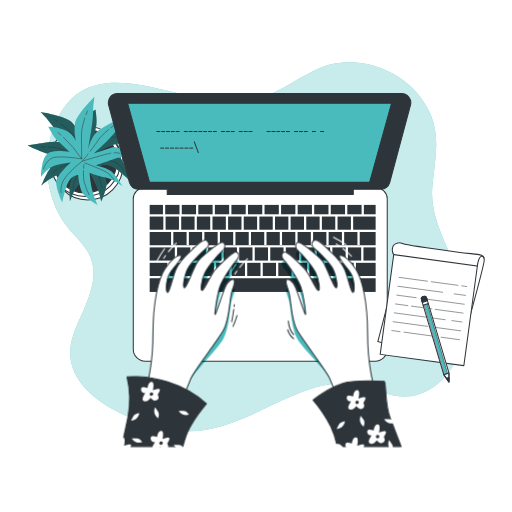
t = 0.00 s
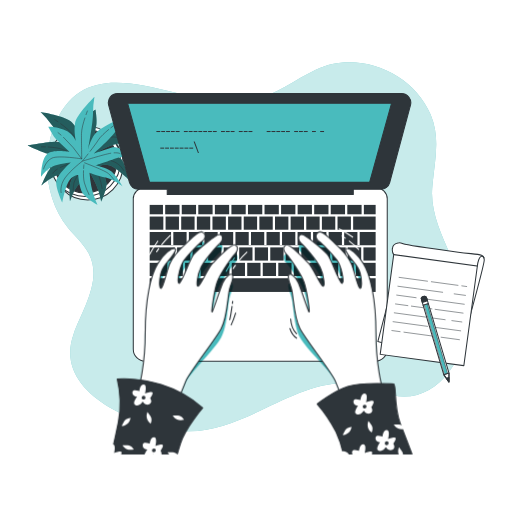
t = 0.23 s
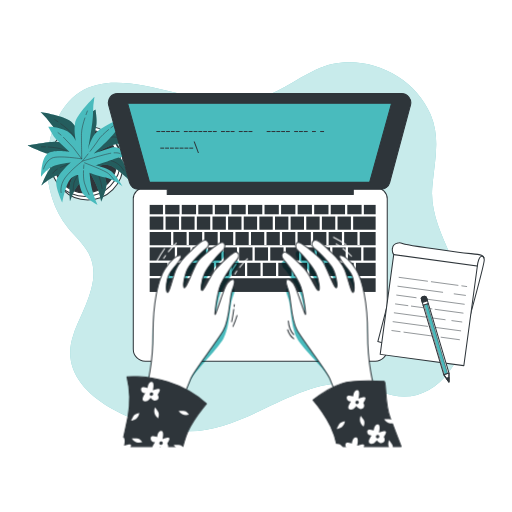
t = 0.49 s
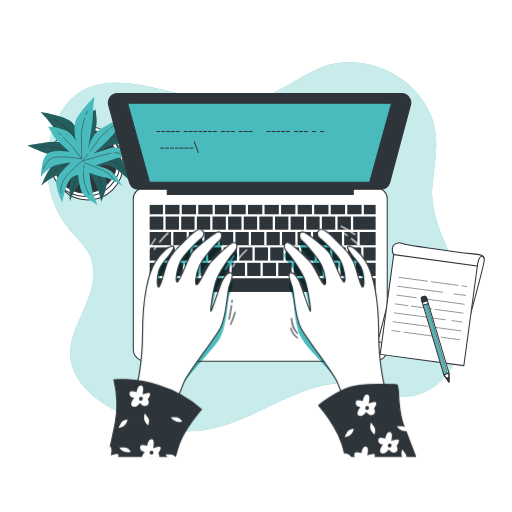
t = 0.75 s
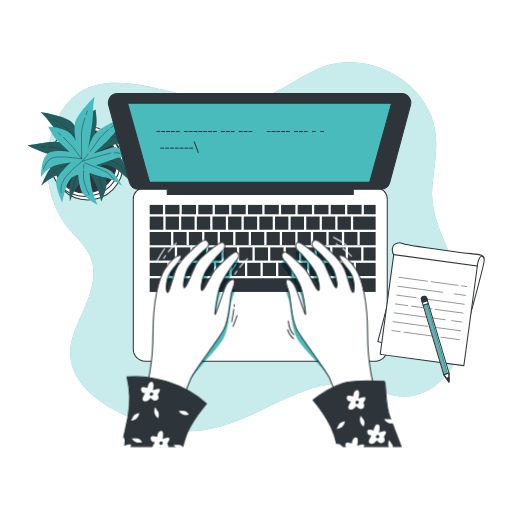
t = 1.05 s
t = 1.20 s: frame unchanged from t = 1.05 s, image omitted

The animated SVG that drew these frames (rendered in a browser with its animation timeline set to each time). Animation: 1 CSS @keyframes rule; one cycle of 1.50 s, repeats indefinitely.

<svg class="animated" id="freepik_stories-typing" xmlns="http://www.w3.org/2000/svg" viewBox="0 0 500 500" version="1.1" xmlns:xlink="http://www.w3.org/1999/xlink" xmlns:svgjs="http://svgjs.com/svgjs"><style>svg#freepik_stories-typing:not(.animated) .animable {opacity: 0;}svg#freepik_stories-typing.animated #freepik--Character--inject-1--inject-66 {animation: 1.5s Infinite  linear heartbeat;animation-delay: 0s;}            @keyframes heartbeat {                0% {                    transform: scale(1);                }                10% {                    transform: scale(1.1);                }                30% {                    transform: scale(1);                }                40% {                    transform: scale(1);                }                50% {                    transform: scale(1.1);                }                60% {                    transform: scale(1);                }                100% {                    transform: scale(1);                }            }        </style><!--Typing--><g id="freepik--background-simple--inject-1--inject-66" class="animable" style="transform-origin: 251.041px 240.936px;"><path d="M422.41,180c2.27-23.46,7.7-45.67-1.9-68.23C402.89,70.37,349.74,48.39,308.44,68,287.32,78,269.26,92.63,246,98,183.22,112.49,86.32,35.29,52.15,125.17c-11.73,30.84-7,71.48,14.21,97.26,6.81,8.27,15.13,15.47,20.17,24.93C100.32,273.25,80.8,301.7,72,325.85c-20.9,57.07,57.9,88.65,100.67,94.47C243.37,430,301.69,349,372,382c49,23,92-33,83-89-5.89-36.66-35.71-71.75-32.92-109.11C422.18,182.6,422.29,181.31,422.41,180Z" style="fill: rgb(73, 187, 189); transform-origin: 251.041px 240.936px;" id="eldmqj82gdr9a" class="animable"></path><g id="eljzlc4r22qjq"><path d="M422.41,180c2.27-23.46,7.7-45.67-1.9-68.23C402.89,70.37,349.74,48.39,308.44,68,287.32,78,269.26,92.63,246,98,183.22,112.49,86.32,35.29,52.15,125.17c-11.73,30.84-7,71.48,14.21,97.26,6.81,8.27,15.13,15.47,20.17,24.93C100.32,273.25,80.8,301.7,72,325.85c-20.9,57.07,57.9,88.65,100.67,94.47C243.37,430,301.69,349,372,382c49,23,92-33,83-89-5.89-36.66-35.71-71.75-32.92-109.11C422.18,182.6,422.29,181.31,422.41,180Z" style="fill: rgb(255, 255, 255); opacity: 0.7; transform-origin: 251.041px 240.936px;" class="animable"></path></g></g><g id="freepik--Plant--inject-1--inject-66" class="animable" style="transform-origin: 80.2153px 147.3px;"><circle cx="85.77" cy="160.73" r="34.53" style="fill: rgb(255, 255, 255); stroke: rgb(46, 53, 58); stroke-linecap: round; stroke-linejoin: round; transform-origin: 85.77px 160.73px;" id="el6x095lo9ly8" class="animable"></circle><circle cx="83.2" cy="157.3" r="34.53" style="fill: rgb(255, 255, 255); stroke: rgb(46, 53, 58); stroke-linecap: round; stroke-linejoin: round; transform-origin: 83.2px 157.3px;" id="el9jnj4j55xcd" class="animable"></circle><circle cx="83.2" cy="157.3" r="31.1" style="fill: rgb(46, 53, 58); stroke: rgb(46, 53, 58); stroke-linecap: round; stroke-linejoin: round; transform-origin: 83.2px 157.3px;" id="elb560n8zlwjg" class="animable"></circle><path d="M79.55,133.92s-3.43-8.58-9.43-14.58-30.46-9.87-30.46-9.87a89.68,89.68,0,0,1,10.73,12.44c5.57,7.72,24,25.31,24,25.31s-9-7.72-17.16-8.58-28.74,3.43-30,3.43,7.72,3.43,14.16,6.43,31.31,5.58,31.31,5.58-10.72,3-18,5.58S40.52,181.1,40.52,181.1s9.44-8.58,17.59-10.72,19.73-6,19.73-6-7.29,8.15-9,13.73-.43,18.44-.43,18.44,3.86-12,8.58-16.73S86.84,167,86.84,167a118,118,0,0,1,6.44,12c3.43,7.29,5.57,18,5.57,18s5.58-12,5.15-18-6.86-16.73-6.86-16.73,4.29-3,10.72-.43,17.59,13.3,17.59,13.3-2.58-14.16-6.87-19.73-22.73-7.3-22.73-7.3,10.3-6,16.73-7.29,15,1.72,15,1.72-9.86-13.73-17.58-14.59S90.7,139.07,90.7,139.07l3.44-17.16c.85-4.29-.86-15-.86-15s-4.72,2.57-10.3,10.72A21.36,21.36,0,0,0,79.55,133.92Z" style="fill: rgb(73, 187, 189); transform-origin: 77.3453px 151.955px;" id="elzgall0qytic" class="animable"></path><g id="elk3sk8k1ia1"><path d="M79.55,133.92s-3.43-8.58-9.43-14.58-30.46-9.87-30.46-9.87a89.68,89.68,0,0,1,10.73,12.44c5.57,7.72,24,25.31,24,25.31s-9-7.72-17.16-8.58-28.74,3.43-30,3.43,7.72,3.43,14.16,6.43,31.31,5.58,31.31,5.58-10.72,3-18,5.58S40.52,181.1,40.52,181.1s9.44-8.58,17.59-10.72,19.73-6,19.73-6-7.29,8.15-9,13.73-.43,18.44-.43,18.44,3.86-12,8.58-16.73S86.84,167,86.84,167a118,118,0,0,1,6.44,12c3.43,7.29,5.57,18,5.57,18s5.58-12,5.15-18-6.86-16.73-6.86-16.73,4.29-3,10.72-.43,17.59,13.3,17.59,13.3-2.58-14.16-6.87-19.73-22.73-7.3-22.73-7.3,10.3-6,16.73-7.29,15,1.72,15,1.72-9.86-13.73-17.58-14.59S90.7,139.07,90.7,139.07l3.44-17.16c.85-4.29-.86-15-.86-15s-4.72,2.57-10.3,10.72A21.36,21.36,0,0,0,79.55,133.92Z" style="opacity: 0.5; transform-origin: 77.3453px 151.955px;" class="animable"></path></g><path d="M88,120.86c.3-1.23.63-2.46,1-3.67" style="fill: none; stroke: rgb(46, 53, 58); stroke-linecap: round; stroke-linejoin: round; stroke-width: 0.5px; transform-origin: 88.5px 119.025px;" id="elclajmi288aj" class="animable"></path><path d="M59.35,120.86c4,2.93,9,7,11.62,10.49,4.72,6.43,14.16,20.16,14.16,20.16A127.55,127.55,0,0,1,87.31,124" style="fill: none; stroke: rgb(46, 53, 58); stroke-linecap: round; stroke-linejoin: round; stroke-width: 0.5px; transform-origin: 73.33px 136.185px;" id="el3d55886lzax" class="animable"></path><path d="M53.39,116.76s1.25.8,3.12,2.09" style="fill: none; stroke: rgb(46, 53, 58); stroke-linecap: round; stroke-linejoin: round; stroke-width: 0.5px; transform-origin: 54.95px 117.805px;" id="elzhn0xte0owb" class="animable"></path><path d="M85.13,151.51s16.3-16.3,23.16-17.59,12.87,3.86,12.87,3.86" style="fill: none; stroke: rgb(46, 53, 58); stroke-linecap: round; stroke-linejoin: round; stroke-width: 0.5px; transform-origin: 103.145px 142.611px;" id="elgszgv4c4l39" class="animable"></path><path d="M56,165.14c-4,2.52-4.33,4-4.33,4" style="fill: none; stroke: rgb(46, 53, 58); stroke-linecap: round; stroke-linejoin: round; stroke-width: 0.5px; transform-origin: 53.835px 167.14px;" id="eluh59e7ov13" class="animable"></path><path d="M120.73,166.52s-2.57-6.44-11.58-9.44S86,153.65,86,153.65s-19.85,6.5-27.11,9.89" style="fill: none; stroke: rgb(46, 53, 58); stroke-linecap: round; stroke-linejoin: round; stroke-width: 0.5px; transform-origin: 89.81px 160.085px;" id="eldni27b6i0at" class="animable"></path><path d="M77.32,151.2c4.8,1.4,8.67,2.45,8.67,2.45" style="fill: none; stroke: rgb(46, 53, 58); stroke-linecap: round; stroke-linejoin: round; stroke-width: 0.5px; transform-origin: 81.655px 152.425px;" id="elmiwtcomvbz" class="animable"></path><path d="M47.11,143.58c4.66.28,10.66.92,14,2.35,2.72,1.17,8.08,2.86,13.14,4.37" style="fill: none; stroke: rgb(46, 53, 58); stroke-linecap: round; stroke-linejoin: round; stroke-width: 0.5px; transform-origin: 60.68px 146.94px;" id="elq0ox308nxth" class="animable"></path><path d="M40.52,143.36s1.57,0,3.88.09" style="fill: none; stroke: rgb(46, 53, 58); stroke-linecap: round; stroke-linejoin: round; stroke-width: 0.5px; transform-origin: 42.46px 143.405px;" id="ely305j43fj7" class="animable"></path><path d="M85.13,156.22s-12,18-12.87,22.31a43.68,43.68,0,0,0-.86,7.72" style="fill: none; stroke: rgb(46, 53, 58); stroke-linecap: round; stroke-linejoin: round; stroke-width: 0.5px; transform-origin: 78.265px 171.235px;" id="ell0lnip6qhaq" class="animable"></path><path d="M90.47,161.89c2.31,3,5.08,7,6.24,10.2a70.38,70.38,0,0,1,3,12" style="fill: none; stroke: rgb(46, 53, 58); stroke-linecap: round; stroke-linejoin: round; stroke-width: 0.5px; transform-origin: 95.09px 172.99px;" id="el389pn6d2nvg" class="animable"></path><path d="M86.84,157.51s1,1.06,2.29,2.69" style="fill: none; stroke: rgb(46, 53, 58); stroke-linecap: round; stroke-linejoin: round; stroke-width: 0.5px; transform-origin: 87.985px 158.855px;" id="ell19mxq9pvvq" class="animable"></path><path d="M74.1,137.62s-2.21-9-.84-17.35,19-25.78,19-25.78a90.2,90.2,0,0,0-1.45,16.36c0,9.52-4.75,34.56-4.75,34.56s2.81-11.52,8.93-17,25.35-14,26.39-14.73-4.27,7.29-7.74,13.49S91.44,150,91.44,150s10.46-3.82,17.88-6,24,9.16,24,9.16-12.67-1.46-20.54,1.55-19.53,6.63-19.53,6.63,10.68,2.37,15.32,5.9S119.69,182,119.69,182s-10.14-7.51-16.73-8.59-15.52-4.69-15.52-4.69a120.64,120.64,0,0,0,1.78,13.5c1.47,7.93,6,17.89,6,17.89s-11.53-6.5-14.69-11.63-4.18-17.59-4.18-17.59-5.24.06-9,5.9-6.53,21.06-6.53,21.06-6.16-13-5.93-20,14.21-19.18,14.21-19.18-11.86,1.13-17.84,3.83-11.2,10.15-11.2,10.15,0-16.9,5.78-22.1,22.19-2.2,22.19-2.2l-12.8-11.93c-3.2-3-8.06-12.7-8.06-12.7s5.34-.66,14.62,2.71A21.31,21.31,0,0,1,74.1,137.62Z" style="fill: rgb(73, 187, 189); transform-origin: 86.69px 147.3px;" id="elm8ihcteat8n" class="animable"></path><path d="M59.62,131.94c-1-.83-1.94-1.63-2.94-2.41" style="fill: none; stroke: rgb(46, 53, 58); stroke-linecap: round; stroke-linejoin: round; stroke-width: 0.5px; transform-origin: 58.15px 130.735px;" id="elvopusxma538" class="animable"></path><path d="M82.89,115.23c-1.55,4.72-3.28,10.93-3.32,15.29-.08,8,.26,24.63.26,24.63A127.12,127.12,0,0,0,62,134.09" style="fill: none; stroke: rgb(46, 53, 58); stroke-linecap: round; stroke-linejoin: round; stroke-width: 0.5px; transform-origin: 72.445px 135.19px;" id="elnagcd2hmkq" class="animable"></path><path d="M85.35,108.42s-.56,1.38-1.32,3.51" style="fill: none; stroke: rgb(46, 53, 58); stroke-linecap: round; stroke-linejoin: round; stroke-width: 0.5px; transform-origin: 84.69px 110.175px;" id="elvlx524f6ip" class="animable"></path><path d="M79.83,155.15s-22.75-3.73-29.07-.77S42.56,165,42.56,165" style="fill: none; stroke: rgb(46, 53, 58); stroke-linecap: round; stroke-linejoin: round; stroke-width: 0.5px; transform-origin: 61.195px 159.119px;" id="el25fhu8tax9y" class="animable"></path><path d="M111.45,149.23c4.69-.26,5.81.69,5.81.69" style="fill: none; stroke: rgb(46, 53, 58); stroke-linecap: round; stroke-linejoin: round; stroke-width: 0.5px; transform-origin: 114.355px 149.552px;" id="elxp8x8lqbcj" class="animable"></path><path d="M59.67,188.11s-1.66-6.73,3.9-14.42S80.39,157.4,80.39,157.4s19.91-6.31,27.78-7.78" style="fill: none; stroke: rgb(46, 53, 58); stroke-linecap: round; stroke-linejoin: round; stroke-width: 0.5px; transform-origin: 83.804px 168.865px;" id="elo5btdp9g2ic" class="animable"></path><path d="M86,150.35c-3.08,3.93-5.6,7.05-5.6,7.05" style="fill: none; stroke: rgb(46, 53, 58); stroke-linecap: round; stroke-linejoin: round; stroke-width: 0.5px; transform-origin: 83.2px 153.875px;" id="elwn2rs00a08" class="animable"></path><path d="M106.09,126.54c-3.62,3-8.12,7-10,10.07-1.53,2.54-4.9,7-8.13,11.21" style="fill: none; stroke: rgb(46, 53, 58); stroke-linecap: round; stroke-linejoin: round; stroke-width: 0.5px; transform-origin: 97.025px 137.18px;" id="elkq4i719it99" class="animable"></path><path d="M111.31,122.51s-1.27.92-3.1,2.34" style="fill: none; stroke: rgb(46, 53, 58); stroke-linecap: round; stroke-linejoin: round; stroke-width: 0.5px; transform-origin: 109.76px 123.68px;" id="el4wlg06ei18p" class="animable"></path><path d="M82.58,159s20.27,7.62,23.46,10.61a43.42,43.42,0,0,1,5.2,5.77" style="fill: none; stroke: rgb(46, 53, 58); stroke-linecap: round; stroke-linejoin: round; stroke-width: 0.5px; transform-origin: 96.91px 167.19px;" id="el5cj8r21yic" class="animable"></path><path d="M81.55,166.7c-.14,3.78-.07,8.63.88,11.93A69.72,69.72,0,0,0,87,190.14" style="fill: none; stroke: rgb(46, 53, 58); stroke-linecap: round; stroke-linejoin: round; stroke-width: 0.5px; transform-origin: 84.2474px 178.42px;" id="eldnv6gcjzry9" class="animable"></path><path d="M81.94,161s-.16,1.42-.28,3.52" style="fill: none; stroke: rgb(46, 53, 58); stroke-linecap: round; stroke-linejoin: round; stroke-width: 0.5px; transform-origin: 81.8px 162.76px;" id="el4iq8quv74tc" class="animable"></path></g><g id="freepik--Device--inject-1--inject-66" class="animable" style="transform-origin: 253.489px 222.1px;"><path d="M140.83,183.43H367.5a10.67,10.67,0,0,1,10.67,10.67v147a11.67,11.67,0,0,1-11.67,11.67H141.83a11.67,11.67,0,0,1-11.67-11.67v-147a10.67,10.67,0,0,1,10.67-10.67Z" style="fill: rgb(255, 255, 255); stroke: rgb(46, 53, 58); stroke-linecap: round; stroke-linejoin: round; transform-origin: 254.165px 268.1px;" id="elh3j8l6hh6dc" class="animable"></path><rect x="209.83" y="200.1" width="13.96" height="9.17" style="fill: rgb(46, 53, 58); transform-origin: 216.81px 204.685px;" id="elsyy50xaf6v" class="animable"></rect><rect x="165.6" y="256.67" width="12.96" height="12.86" style="fill: rgb(46, 53, 58); transform-origin: 172.08px 263.1px;" id="eli3ejma3qaaa" class="animable"></rect><rect x="222.76" y="211.47" width="13.06" height="12.86" style="fill: rgb(46, 53, 58); transform-origin: 229.29px 217.9px;" id="eldk8rbd5tuxu" class="animable"></rect><rect x="193.66" y="200.1" width="13.96" height="9.17" style="fill: rgb(46, 53, 58); transform-origin: 200.64px 204.685px;" id="el8txowql19jb" class="animable"></rect><rect x="238.02" y="211.47" width="13.06" height="12.86" style="fill: rgb(46, 53, 58); transform-origin: 244.55px 217.9px;" id="elbidfigr71za" class="animable"></rect><rect x="225.99" y="200.1" width="13.96" height="9.17" style="fill: rgb(46, 53, 58); transform-origin: 232.97px 204.685px;" id="elvqsjkb9d4zr" class="animable"></rect><rect x="146.17" y="241.6" width="24.56" height="12.86" style="fill: rgb(46, 53, 58); transform-origin: 158.45px 248.03px;" id="elx7yv1wui28m" class="animable"></rect><rect x="192.23" y="211.47" width="13.06" height="12.86" style="fill: rgb(46, 53, 58); transform-origin: 198.76px 217.9px;" id="elxn8pomiax5g" class="animable"></rect><rect x="146.17" y="256.67" width="17.23" height="12.86" style="fill: rgb(46, 53, 58); transform-origin: 154.785px 263.1px;" id="eljt7imo7203k" class="animable"></rect><rect x="242.16" y="200.1" width="13.96" height="9.17" style="fill: rgb(46, 53, 58); transform-origin: 249.14px 204.685px;" id="elvyedgzfenop" class="animable"></rect><rect x="161.7" y="211.47" width="13.06" height="12.86" style="fill: rgb(46, 53, 58); transform-origin: 168.23px 217.9px;" id="el0r9pjlf322" class="animable"></rect><rect x="161.33" y="200.1" width="13.96" height="9.17" style="fill: rgb(46, 53, 58); transform-origin: 168.31px 204.685px;" id="elts3zkrc910a" class="animable"></rect><rect x="177.5" y="200.1" width="13.96" height="9.17" style="fill: rgb(46, 53, 58); transform-origin: 184.48px 204.685px;" id="elmway76xpbvm" class="animable"></rect><rect x="176.96" y="211.47" width="13.06" height="12.86" style="fill: rgb(46, 53, 58); transform-origin: 183.49px 217.9px;" id="elraa3yu4txs" class="animable"></rect><rect x="207.49" y="211.47" width="13.06" height="12.86" style="fill: rgb(46, 53, 58); transform-origin: 214.02px 217.9px;" id="el5enqslt9s27" class="animable"></rect><rect x="306.83" y="200.1" width="13.96" height="9.17" style="fill: rgb(46, 53, 58); transform-origin: 313.81px 204.685px;" id="elfrojig1ouro" class="animable"></rect><rect x="322.99" y="200.1" width="13.96" height="9.17" style="fill: rgb(46, 53, 58); transform-origin: 329.97px 204.685px;" id="elgzn0hiwm67" class="animable"></rect><rect x="314.35" y="211.47" width="13.06" height="12.86" style="fill: rgb(46, 53, 58); transform-origin: 320.88px 217.9px;" id="eluxdlf55mktd" class="animable"></rect><rect x="329.62" y="211.47" width="13.06" height="12.86" style="fill: rgb(46, 53, 58); transform-origin: 336.15px 217.9px;" id="elgp8r0rjry3t" class="animable"></rect><rect x="347.6" y="256.67" width="19.23" height="12.86" style="fill: rgb(46, 53, 58); transform-origin: 357.215px 263.1px;" id="el71wmnzo1nn3" class="animable"></rect><rect x="339.16" y="200.1" width="13.96" height="9.17" style="fill: rgb(46, 53, 58); transform-origin: 346.14px 204.685px;" id="elaugukdbrbn6" class="animable"></rect><rect x="146.17" y="211.47" width="13.33" height="12.86" style="fill: rgb(46, 53, 58); transform-origin: 152.835px 217.9px;" id="elbrx8hu8loaa" class="animable"></rect><rect x="258.33" y="200.1" width="13.96" height="9.17" style="fill: rgb(46, 53, 58); transform-origin: 265.31px 204.685px;" id="el0gtt0rg40se" class="animable"></rect><rect x="274.49" y="200.1" width="13.96" height="9.17" style="fill: rgb(46, 53, 58); transform-origin: 281.47px 204.685px;" id="elcq6zd2siqj9" class="animable"></rect><rect x="268.56" y="211.47" width="13.06" height="12.86" style="fill: rgb(46, 53, 58); transform-origin: 275.09px 217.9px;" id="el60qswtaf1" class="animable"></rect><rect x="299.09" y="211.47" width="13.06" height="12.86" style="fill: rgb(46, 53, 58); transform-origin: 305.62px 217.9px;" id="el3dlx8o35zrl" class="animable"></rect><rect x="253.29" y="211.47" width="13.06" height="12.86" style="fill: rgb(46, 53, 58); transform-origin: 259.82px 217.9px;" id="elvknm8vs9ji" class="animable"></rect><rect x="283.82" y="211.47" width="13.06" height="12.86" style="fill: rgb(46, 53, 58); transform-origin: 290.35px 217.9px;" id="el9ryn0qzr547" class="animable"></rect><rect x="290.66" y="200.1" width="13.96" height="9.17" style="fill: rgb(46, 53, 58); transform-origin: 297.64px 204.685px;" id="elu5ir869yj2c" class="animable"></rect><rect x="271.77" y="256.67" width="12.96" height="12.86" style="fill: rgb(46, 53, 58); transform-origin: 278.25px 263.1px;" id="el5gci5bsgvwm" class="animable"></rect><rect x="339.77" y="241.6" width="12.96" height="12.86" style="fill: rgb(46, 53, 58); transform-origin: 346.25px 248.03px;" id="elrubk5v4snfo" class="animable"></rect><rect x="324.6" y="241.6" width="12.96" height="12.86" style="fill: rgb(46, 53, 58); transform-origin: 331.08px 248.03px;" id="elz7t97tzp3eh" class="animable"></rect><rect x="332.43" y="256.67" width="12.96" height="12.86" style="fill: rgb(46, 53, 58); transform-origin: 338.91px 263.1px;" id="elkzupzhnjvxa" class="animable"></rect><rect x="317.27" y="256.67" width="12.96" height="12.86" style="fill: rgb(46, 53, 58); transform-origin: 323.75px 263.1px;" id="elzuqxu5al72" class="animable"></rect><rect x="286.93" y="256.67" width="12.96" height="12.86" style="fill: rgb(46, 53, 58); transform-origin: 293.41px 263.1px;" id="elcgkrqjycer5" class="animable"></rect><rect x="302.1" y="256.67" width="12.96" height="12.86" style="fill: rgb(46, 53, 58); transform-origin: 308.58px 263.1px;" id="elot63l6gc0y" class="animable"></rect><rect x="309.43" y="241.6" width="12.96" height="12.86" style="fill: rgb(46, 53, 58); transform-origin: 315.91px 248.03px;" id="eludd28yf9fk" class="animable"></rect><rect x="294.27" y="241.6" width="12.96" height="12.86" style="fill: rgb(46, 53, 58); transform-origin: 300.75px 248.03px;" id="el38f226dsjjb" class="animable"></rect><rect x="355.33" y="200.1" width="11.51" height="9.17" style="fill: rgb(46, 53, 58); transform-origin: 361.085px 204.685px;" id="elho58f39cp4" class="animable"></rect><rect x="146.17" y="200.1" width="12.96" height="9.17" style="fill: rgb(46, 53, 58); transform-origin: 152.65px 204.685px;" id="el3rw4xd8eik7" class="animable"></rect><rect x="146.17" y="271.73" width="220.67" height="13.37" style="fill: rgb(46, 53, 58); transform-origin: 256.505px 278.415px;" id="eldk86oj330yr" class="animable"></rect><rect x="344.88" y="211.47" width="21.95" height="12.86" style="fill: rgb(46, 53, 58); transform-origin: 355.855px 217.9px;" id="elnbukvg8vgy" class="animable"></rect><rect x="354.93" y="241.6" width="11.9" height="12.86" style="fill: rgb(46, 53, 58); transform-origin: 360.88px 248.03px;" id="el5hkv6nfkkn" class="animable"></rect><polygon points="351.27 239.3 349.06 239.3 349.06 226.54 336.1 226.54 336.1 239.3 333.9 239.3 333.9 226.54 320.94 226.54 320.94 239.3 318.73 239.3 318.73 226.54 305.77 226.54 305.77 239.3 303.56 239.3 303.56 226.54 290.6 226.54 290.6 239.3 288.4 239.3 288.4 226.54 275.44 226.54 275.44 239.3 273.23 239.3 273.23 226.54 260.27 226.54 260.27 239.3 258.06 239.3 258.06 226.54 245.1 226.54 245.1 239.3 242.9 239.3 242.9 226.54 229.94 226.54 229.94 239.3 227.73 239.3 227.73 226.54 214.77 226.54 214.77 239.3 212.56 239.3 212.56 226.54 199.6 226.54 199.6 239.3 197.4 239.3 197.4 226.54 184.44 226.54 184.44 239.3 182.23 239.3 182.23 226.54 169.27 226.54 169.27 239.3 167.06 239.3 167.06 226.54 146.17 226.54 146.17 239.4 366.83 239.4 366.83 226.54 351.27 226.54 351.27 239.3" style="fill: rgb(46, 53, 58); transform-origin: 256.5px 232.97px;" id="elzzkuhd7530o" class="animable"></polygon><rect x="233.6" y="241.6" width="12.96" height="12.86" style="fill: rgb(46, 53, 58); transform-origin: 240.08px 248.03px;" id="elcs0e421lxb6" class="animable"></rect><rect x="279.1" y="241.6" width="12.96" height="12.86" style="fill: rgb(46, 53, 58); transform-origin: 285.58px 248.03px;" id="elscbdwro7sxb" class="animable"></rect><rect x="203.27" y="241.6" width="12.96" height="12.86" style="fill: rgb(46, 53, 58); transform-origin: 209.75px 248.03px;" id="eltru16ixqq9h" class="animable"></rect><rect x="211.1" y="256.67" width="12.96" height="12.86" style="fill: rgb(46, 53, 58); transform-origin: 217.58px 263.1px;" id="el52kvqbcbjk8" class="animable"></rect><rect x="218.43" y="241.6" width="12.96" height="12.86" style="fill: rgb(46, 53, 58); transform-origin: 224.91px 248.03px;" id="elmhcoqglhdb" class="animable"></rect><rect x="188.1" y="241.6" width="12.96" height="12.86" style="fill: rgb(46, 53, 58); transform-origin: 194.58px 248.03px;" id="elxdy2l4nti7" class="animable"></rect><rect x="180.77" y="256.67" width="12.96" height="12.86" style="fill: rgb(46, 53, 58); transform-origin: 187.25px 263.1px;" id="elyxnmuzigsn" class="animable"></rect><rect x="195.93" y="256.67" width="12.96" height="12.86" style="fill: rgb(46, 53, 58); transform-origin: 202.41px 263.1px;" id="el29jn01tmqi4" class="animable"></rect><rect x="248.77" y="241.6" width="12.96" height="12.86" style="fill: rgb(46, 53, 58); transform-origin: 255.25px 248.03px;" id="eliowfollyyc9" class="animable"></rect><rect x="256.6" y="256.67" width="12.96" height="12.86" style="fill: rgb(46, 53, 58); transform-origin: 263.08px 263.1px;" id="elxkvixyqhuu" class="animable"></rect><rect x="263.93" y="241.6" width="12.96" height="12.86" style="fill: rgb(46, 53, 58); transform-origin: 270.41px 248.03px;" id="el21m3hcpeqhu" class="animable"></rect><rect x="226.27" y="256.67" width="12.96" height="12.86" style="fill: rgb(46, 53, 58); transform-origin: 232.75px 263.1px;" id="el24rdsg5wc41" class="animable"></rect><rect x="241.43" y="256.67" width="12.96" height="12.86" style="fill: rgb(46, 53, 58); transform-origin: 247.91px 263.1px;" id="eloks4nalvc9" class="animable"></rect><rect x="172.93" y="241.6" width="12.96" height="12.86" style="fill: rgb(46, 53, 58); transform-origin: 179.41px 248.03px;" id="el0yuta3euyh5n" class="animable"></rect><path d="M392.33,91.43H114.67a8.88,8.88,0,0,0-8.57,11.18l20.3,75.58a8.88,8.88,0,0,0,8.57,6.58h28.34V190H345v-5.2h27a8.88,8.88,0,0,0,8.57-6.58l20.3-75.58A8.88,8.88,0,0,0,392.33,91.43Z" style="fill: rgb(46, 53, 58); stroke: rgb(46, 53, 58); stroke-linecap: round; stroke-linejoin: round; transform-origin: 253.489px 140.715px;" id="el91hud8p4pj" class="animable"></path><polygon points="360.93 178.1 146.07 178.1 124.58 100.77 382.41 100.77 360.93 178.1" style="fill: rgb(73, 187, 189); stroke: rgb(46, 53, 58); stroke-linecap: round; stroke-linejoin: round; transform-origin: 253.495px 139.435px;" id="elm6qii9epq4n" class="animable"></polygon><path d="M160.33,144.16v1h-3.79v-1Z" style="fill: rgb(46, 53, 58); transform-origin: 158.435px 144.66px;" id="elfjk1nrck83" class="animable"></path><path d="M165.05,144.16v1h-3.8v-1Z" style="fill: rgb(46, 53, 58); transform-origin: 163.15px 144.66px;" id="el50481nalyp" class="animable"></path><path d="M169.77,144.16v1H166v-1Z" style="fill: rgb(46, 53, 58); transform-origin: 167.885px 144.66px;" id="elbooyyogdg67" class="animable"></path><path d="M174.48,144.16v1h-3.79v-1Z" style="fill: rgb(46, 53, 58); transform-origin: 172.585px 144.66px;" id="elqdel4pyf0wb" class="animable"></path><path d="M179.2,144.16v1h-3.8v-1Z" style="fill: rgb(46, 53, 58); transform-origin: 177.3px 144.66px;" id="elbidl1v9okpu" class="animable"></path><path d="M183.92,144.16v1h-3.8v-1Z" style="fill: rgb(46, 53, 58); transform-origin: 182.02px 144.66px;" id="elaxzh13gs1hd" class="animable"></path><path d="M188.63,144.16v1h-3.79v-1Z" style="fill: rgb(46, 53, 58); transform-origin: 186.735px 144.66px;" id="elecpa6994jml" class="animable"></path><path d="M193.3,149.43l-4.18-11.14h1l4.18,11.14Z" style="fill: rgb(46, 53, 58); transform-origin: 191.71px 143.86px;" id="elk0tg63s6ar9" class="animable"></path><path d="M156.51,127.94v1h-3.79v-1Z" style="fill: rgb(46, 53, 58); transform-origin: 154.615px 128.44px;" id="elg9rkjvrhndq" class="animable"></path><path d="M161.23,127.94v1h-3.79v-1Z" style="fill: rgb(46, 53, 58); transform-origin: 159.335px 128.44px;" id="el6jk2331wawu" class="animable"></path><path d="M166,127.94v1h-3.8v-1Z" style="fill: rgb(46, 53, 58); transform-origin: 164.1px 128.44px;" id="elzvge30bw69l" class="animable"></path><path d="M170.67,127.94v1h-3.8v-1Z" style="fill: rgb(46, 53, 58); transform-origin: 168.77px 128.44px;" id="eldqzzoy4012" class="animable"></path><path d="M175.38,127.94v1h-3.79v-1Z" style="fill: rgb(46, 53, 58); transform-origin: 173.485px 128.44px;" id="elzsnfxlisj6d" class="animable"></path><path d="M183.36,127.94v1h-3.8v-1Z" style="fill: rgb(46, 53, 58); transform-origin: 181.46px 128.44px;" id="elluz7cn7511s" class="animable"></path><path d="M188.07,127.94v1h-3.79v-1Z" style="fill: rgb(46, 53, 58); transform-origin: 186.175px 128.44px;" id="eln3ak2qzgdia" class="animable"></path><path d="M192.79,127.94v1H189v-1Z" style="fill: rgb(46, 53, 58); transform-origin: 190.895px 128.44px;" id="eluozkyzieisf" class="animable"></path><path d="M197.51,127.94v1h-3.8v-1Z" style="fill: rgb(46, 53, 58); transform-origin: 195.61px 128.44px;" id="el1uw1ny9evdw" class="animable"></path><path d="M202.22,127.94v1h-3.79v-1Z" style="fill: rgb(46, 53, 58); transform-origin: 200.325px 128.44px;" id="elkhexcserl2" class="animable"></path><path d="M206.94,127.94v1h-3.79v-1Z" style="fill: rgb(46, 53, 58); transform-origin: 205.045px 128.44px;" id="elgxnnqct6p9s" class="animable"></path><path d="M211.66,127.94v1h-3.8v-1Z" style="fill: rgb(46, 53, 58); transform-origin: 209.76px 128.44px;" id="elj12fo3bhhe" class="animable"></path><path d="M219.63,127.94v1h-3.79v-1Z" style="fill: rgb(46, 53, 58); transform-origin: 217.735px 128.44px;" id="el9bnvlh42qp" class="animable"></path><path d="M224.35,127.94v1h-3.8v-1Z" style="fill: rgb(46, 53, 58); transform-origin: 222.45px 128.44px;" id="elihjsb2w1108" class="animable"></path><path d="M229.07,127.94v1h-3.8v-1Z" style="fill: rgb(46, 53, 58); transform-origin: 227.17px 128.44px;" id="el22b3kwnx02l" class="animable"></path><path d="M237,127.94v1h-3.79v-1Z" style="fill: rgb(46, 53, 58); transform-origin: 235.105px 128.44px;" id="elq9jikh5z1xj" class="animable"></path><path d="M241.76,127.94v1H238v-1Z" style="fill: rgb(46, 53, 58); transform-origin: 239.88px 128.44px;" id="elxesm89tuu2" class="animable"></path><path d="M246.48,127.94v1h-3.8v-1Z" style="fill: rgb(46, 53, 58); transform-origin: 244.58px 128.44px;" id="el9me4qvxdv6b" class="animable"></path><path d="M264.22,127.94v1h-3.79v-1Z" style="fill: rgb(46, 53, 58); transform-origin: 262.325px 128.44px;" id="el6wpqh10iy4" class="animable"></path><path d="M268.94,127.94v1h-3.8v-1Z" style="fill: rgb(46, 53, 58); transform-origin: 267.04px 128.44px;" id="elth6w3oqozls" class="animable"></path><path d="M273.66,127.94v1h-3.8v-1Z" style="fill: rgb(46, 53, 58); transform-origin: 271.76px 128.44px;" id="elrvfjkoz2kci" class="animable"></path><path d="M278.37,127.94v1h-3.79v-1Z" style="fill: rgb(46, 53, 58); transform-origin: 276.475px 128.44px;" id="el5b5igbiyy0g" class="animable"></path><path d="M283.09,127.94v1h-3.8v-1Z" style="fill: rgb(46, 53, 58); transform-origin: 281.19px 128.44px;" id="eldm8uwq4mfnc" class="animable"></path><path d="M291.06,127.94v1h-3.79v-1Z" style="fill: rgb(46, 53, 58); transform-origin: 289.165px 128.44px;" id="elzvu4uz4i8h" class="animable"></path><path d="M295.78,127.94v1H292v-1Z" style="fill: rgb(46, 53, 58); transform-origin: 293.89px 128.44px;" id="elqcyicjdaaj" class="animable"></path><path d="M300.5,127.94v1h-3.8v-1Z" style="fill: rgb(46, 53, 58); transform-origin: 298.6px 128.44px;" id="elfqf1kzxl7k7" class="animable"></path><path d="M308.47,127.94v1h-3.79v-1Z" style="fill: rgb(46, 53, 58); transform-origin: 306.575px 128.44px;" id="el1z8fhugu3rdj" class="animable"></path><path d="M316.45,127.94v1h-3.8v-1Z" style="fill: rgb(46, 53, 58); transform-origin: 314.55px 128.44px;" id="el16vukgf76wn" class="animable"></path></g><g id="freepik--Notebook--inject-1--inject-66" class="animable" style="transform-origin: 420.949px 305.07px;"><polygon points="379.69 292.29 368.99 333.57 379.11 336.54 379.69 292.29" style="fill: rgb(255, 255, 255); stroke: rgb(46, 53, 58); stroke-linecap: round; stroke-linejoin: round; transform-origin: 374.34px 314.415px;" id="elfswtvxigb3d" class="animable"></polygon><path d="M384.49,248.66a8.55,8.55,0,0,1-1.23-6.28c.55-4.07,5.46-5,5.46-5s1.07-.81,5,.68,34.32,5.61,53.74,8.24,25.71.93,25.44,7.6-17.31,66.53-17.57,68.41S384.49,248.66,384.49,248.66Z" style="fill: rgb(255, 255, 255); stroke: rgb(46, 53, 58); stroke-miterlimit: 10; transform-origin: 428.007px 279.752px;" id="elukkknuyg8i" class="animable"></path><g id="elyxi5e5h59lj"><rect x="377.51" y="253.75" width="82.44" height="98.27" style="fill: rgb(255, 255, 255); stroke: rgb(46, 53, 58); stroke-linecap: round; stroke-linejoin: round; transform-origin: 418.73px 302.885px; transform: rotate(7.72deg);" class="animable"></rect></g><line x1="450.99" y1="279.16" x2="455.74" y2="279.81" style="fill: none; stroke: rgb(46, 53, 58); stroke-linecap: round; stroke-linejoin: round; stroke-width: 0.5px; transform-origin: 453.365px 279.485px;" id="elnicoubmzr69" class="animable"></line><line x1="421.24" y1="275.13" x2="447.23" y2="278.66" style="fill: none; stroke: rgb(46, 53, 58); stroke-linecap: round; stroke-linejoin: round; stroke-width: 0.5px; transform-origin: 434.235px 276.895px;" id="elp3jyxq90o7p" class="animable"></line><line x1="389.74" y1="270.86" x2="417.48" y2="274.62" style="fill: none; stroke: rgb(46, 53, 58); stroke-linecap: round; stroke-linejoin: round; stroke-width: 0.5px; transform-origin: 403.61px 272.74px;" id="el5rdrzh0191b" class="animable"></line><line x1="443.55" y1="286.97" x2="454.57" y2="288.47" style="fill: none; stroke: rgb(46, 53, 58); stroke-linecap: round; stroke-linejoin: round; stroke-width: 0.5px; transform-origin: 449.06px 287.72px;" id="el5h9jw8pw5rh" class="animable"></line><line x1="388.57" y1="279.52" x2="432.28" y2="285.44" style="fill: none; stroke: rgb(46, 53, 58); stroke-linecap: round; stroke-linejoin: round; stroke-width: 0.5px; transform-origin: 410.425px 282.48px;" id="el7xu79etvs0t" class="animable"></line><line x1="410.75" y1="291.34" x2="453.4" y2="297.12" style="fill: none; stroke: rgb(46, 53, 58); stroke-linecap: round; stroke-linejoin: round; stroke-width: 0.5px; transform-origin: 432.075px 294.23px;" id="elqt6o0iq9ue" class="animable"></line><line x1="387.39" y1="288.17" x2="406.36" y2="290.75" style="fill: none; stroke: rgb(46, 53, 58); stroke-linecap: round; stroke-linejoin: round; stroke-width: 0.5px; transform-origin: 396.875px 289.46px;" id="eltabl07s4qy" class="animable"></line><line x1="424.92" y1="302.08" x2="452.22" y2="305.78" style="fill: none; stroke: rgb(46, 53, 58); stroke-linecap: round; stroke-linejoin: round; stroke-width: 0.5px; transform-origin: 438.57px 303.93px;" id="eluikicr2iplt" class="animable"></line><line x1="401.75" y1="298.93" x2="421.79" y2="301.65" style="fill: none; stroke: rgb(46, 53, 58); stroke-linecap: round; stroke-linejoin: round; stroke-width: 0.5px; transform-origin: 411.77px 300.29px;" id="el8yfmr5fdu5g" class="animable"></line><line x1="386.22" y1="296.83" x2="398.3" y2="298.47" style="fill: none; stroke: rgb(46, 53, 58); stroke-linecap: round; stroke-linejoin: round; stroke-width: 0.5px; transform-origin: 392.26px 297.65px;" id="eldsqcl9pz41" class="animable"></line><line x1="441.28" y1="313.11" x2="451.05" y2="314.43" style="fill: none; stroke: rgb(46, 53, 58); stroke-linecap: round; stroke-linejoin: round; stroke-width: 0.5px; transform-origin: 446.165px 313.77px;" id="elr9gqr9v4fyf" class="animable"></line><line x1="385.05" y1="305.49" x2="434.71" y2="312.22" style="fill: none; stroke: rgb(46, 53, 58); stroke-linecap: round; stroke-linejoin: round; stroke-width: 0.5px; transform-origin: 409.88px 308.855px;" id="ellpxh0i8b7dm" class="animable"></line><line x1="422.26" y1="319.34" x2="449.88" y2="323.09" style="fill: none; stroke: rgb(46, 53, 58); stroke-linecap: round; stroke-linejoin: round; stroke-width: 0.5px; transform-origin: 436.07px 321.215px;" id="el9cw92imr9qm" class="animable"></line><line x1="383.87" y1="314.14" x2="417.56" y2="318.71" style="fill: none; stroke: rgb(46, 53, 58); stroke-linecap: round; stroke-linejoin: round; stroke-width: 0.5px; transform-origin: 400.715px 316.425px;" id="el4abcisjkpsp" class="animable"></line><line x1="430.79" y1="329.32" x2="448.7" y2="331.74" style="fill: none; stroke: rgb(46, 53, 58); stroke-linecap: round; stroke-linejoin: round; stroke-width: 0.5px; transform-origin: 439.745px 330.53px;" id="el4dttjzjp6ui" class="animable"></line><line x1="394.47" y1="324.39" x2="426.41" y2="328.72" style="fill: none; stroke: rgb(46, 53, 58); stroke-linecap: round; stroke-linejoin: round; stroke-width: 0.5px; transform-origin: 410.44px 326.555px;" id="elmpyzz8iz4c" class="animable"></line><line x1="382.7" y1="322.8" x2="390.71" y2="323.88" style="fill: none; stroke: rgb(46, 53, 58); stroke-linecap: round; stroke-linejoin: round; stroke-width: 0.5px; transform-origin: 386.705px 323.34px;" id="el6pw2oxjgalp" class="animable"></line><path d="M466.18,259.74s1.4-13.58,6.4-8.12" style="fill: none; stroke: rgb(46, 53, 58); stroke-linecap: round; stroke-linejoin: round; transform-origin: 469.38px 255.033px;" id="elhtuk730a2ht" class="animable"></path><polygon points="438.48 364.35 438.39 372.98 433.36 365.88 413.17 297.97 418.29 296.44 438.48 364.35" style="fill: rgb(255, 255, 255); stroke: rgb(46, 53, 58); stroke-linecap: round; stroke-linejoin: round; transform-origin: 425.825px 334.71px;" id="elngwft58ogp" class="animable"></polygon><g id="ellu6ifoj1ok7"><rect x="424.37" y="295.74" width="2.91" height="70.85" style="fill: rgb(73, 187, 189); stroke: rgb(46, 53, 58); stroke-linecap: round; stroke-linejoin: round; stroke-width: 0.5px; transform-origin: 425.825px 331.165px; transform: rotate(-16.2602deg);" class="animable"></rect></g><polygon points="438.48 364.37 433.37 365.89 438.39 372.98 438.48 364.37" style="fill: none; stroke: rgb(46, 53, 58); stroke-linecap: round; stroke-linejoin: round; transform-origin: 435.925px 368.675px;" id="el7hk98few4u5" class="animable"></polygon><polygon points="435.88 369.43 438.39 372.98 438.44 368.67 435.88 369.43" style="fill: rgb(46, 53, 58); stroke: rgb(46, 53, 58); stroke-linecap: round; stroke-linejoin: round; transform-origin: 437.16px 370.825px;" id="elh9x8ukt0a8" class="animable"></polygon><path d="M413.47,289.6h0a2.68,2.68,0,0,0-1.8,3.32l1.5,5.05,5.12-1.52-1.5-5.05A2.68,2.68,0,0,0,413.47,289.6Z" style="fill: rgb(255, 255, 255); stroke: rgb(46, 53, 58); stroke-linecap: round; stroke-linejoin: round; transform-origin: 414.926px 293.731px;" id="elrckkoq2iwe" class="animable"></path><path d="M413.47,289.6h0a2.68,2.68,0,0,0-1.8,3.32l.72,2.41,5.11-1.52-.71-2.41A2.68,2.68,0,0,0,413.47,289.6Z" style="fill: rgb(46, 53, 58); stroke: rgb(46, 53, 58); stroke-linecap: round; stroke-linejoin: round; transform-origin: 414.531px 292.411px;" id="elgujg5q9ia6" class="animable"></path></g><g id="freepik--Character--inject-1--inject-66" class="animable" style="transform-origin: 250.665px 338.966px;"><path d="M161.65,249.49c-.64.9-1.27,1.84-1.9,2.83" style="fill: none; stroke: rgb(255, 255, 255); stroke-linecap: round; stroke-linejoin: round; transform-origin: 160.7px 250.905px;" id="elnjnj1xyqw7" class="animable"></path><path d="M172.11,237.45a72.17,72.17,0,0,0-7.71,8.37" style="fill: none; stroke: rgb(255, 255, 255); stroke-linecap: round; stroke-linejoin: round; transform-origin: 168.255px 241.635px;" id="el00hy3av902xe7" class="animable"></path><path d="M160.76,242.76a106.63,106.63,0,0,0-7.41,12" style="fill: none; stroke: rgb(255, 255, 255); stroke-linecap: round; stroke-linejoin: round; transform-origin: 157.055px 248.76px;" id="elxor569dkfes" class="animable"></path><path d="M231.29,264.75c-.63.9-1.27,1.84-1.9,2.82" style="fill: none; stroke: rgb(255, 255, 255); stroke-linecap: round; stroke-linejoin: round; transform-origin: 230.34px 266.16px;" id="el8u9v6z3kw2j" class="animable"></path><path d="M241.75,252.71a72.71,72.71,0,0,0-7.7,8.37" style="fill: none; stroke: rgb(255, 255, 255); stroke-linecap: round; stroke-linejoin: round; transform-origin: 237.9px 256.895px;" id="elcs46h2762v6" class="animable"></path><path d="M230.41,258A108.21,108.21,0,0,0,223,270.06" style="fill: none; stroke: rgb(255, 255, 255); stroke-linecap: round; stroke-linejoin: round; transform-origin: 226.705px 264.03px;" id="els1ltap8yvl" class="animable"></path><path d="M331.11,240c-.91-.62-1.87-1.24-2.86-1.86" style="fill: none; stroke: rgb(255, 255, 255); stroke-linecap: round; stroke-linejoin: round; transform-origin: 329.68px 239.07px;" id="elwzfy0fjex8" class="animable"></path><path d="M343.31,250.28a73.41,73.41,0,0,0-8.49-7.57" style="fill: none; stroke: rgb(255, 255, 255); stroke-linecap: round; stroke-linejoin: round; transform-origin: 339.065px 246.495px;" id="eluaupxdhybqq" class="animable"></path><path d="M337.83,239a108.34,108.34,0,0,0-12.16-7.23" style="fill: none; stroke: rgb(255, 255, 255); stroke-linecap: round; stroke-linejoin: round; transform-origin: 331.75px 235.385px;" id="elqq43g9ydbh" class="animable"></path><path d="M228.25,302c-.52,3.76-1.3,9-2.08,12.11" style="fill: none; stroke: rgb(46, 53, 58); stroke-linecap: round; stroke-linejoin: round; transform-origin: 227.21px 308.055px;" id="eli11o40ue2aq" class="animable"></path><path d="M228.83,297.43s-.08.71-.23,1.86" style="fill: none; stroke: rgb(46, 53, 58); stroke-linecap: round; stroke-linejoin: round; transform-origin: 228.715px 298.36px;" id="elrqjke8ll04" class="animable"></path><path d="M231.5,308.1a84.55,84.55,0,0,1-4,10.67" style="fill: none; stroke: rgb(46, 53, 58); stroke-linecap: round; stroke-linejoin: round; transform-origin: 229.5px 313.435px;" id="el6sxj44ylw2w" class="animable"></path><path d="M281.5,313.43s.67,8.67,5.33,13.34" style="fill: none; stroke: rgb(46, 53, 58); stroke-linecap: round; stroke-linejoin: round; transform-origin: 284.165px 320.1px;" id="elbaga92hqzs7" class="animable"></path><path d="M280.83,322.1s2,6,6,8.67" style="fill: none; stroke: rgb(46, 53, 58); stroke-linecap: round; stroke-linejoin: round; transform-origin: 283.83px 326.435px;" id="elxw0282ou3so" class="animable"></path><path d="M145,368.44s4.44-3.57,4.44-34.26,5.11-53.11,11.41-62.94,12.19-13.77,14.95-13.77.78,3.54-3.15,8.65-7.47,7.87-9.05,14.17-1.57,14.16.4,13.37,5.11-16.52,7.86-22.42,9.45-13.38,13.38-16.92,12.59-14.16,16.52-11.41,1.58,6.69-.78,8.26-11.81,11-16.13,16.92-7.08,20.85-4.72,21.24,9.44-21.63,13.37-26.35,19.67-17.71,23.21-18.1,3.94,5.11.79,7.87-13.77,14.55-17.31,21.63-5.12,20.07-2,16.92,8.26-16.13,12.59-20.46,17.31-18.09,20.46-16.52,2.36,5.51-.39,8.26-13.38,17.71-16.13,25.57-5.91,29.9-4.33,26.76,6.69-19.28,9.44-26,8.26-9.83,9.05-6.69-.79,4.72-2.76,11.81-2,26-7.86,36.58-29.38,33.22-32.52,41.08a107.12,107.12,0,0,1-8.12,15.6" style="fill: rgb(73, 187, 189); mix-blend-mode: multiply; transform-origin: 189.14px 314.875px;" id="elwaa2e2x65q" class="animable"></path><path d="M363.55,371.1S359,364.87,359,334.18s-5.12-53.11-11.41-62.94-12.2-13.77-14.95-13.77-.79,3.54,3.15,8.65,7.47,7.87,9,14.17,1.58,14.16-.39,13.37-5.11-16.52-7.87-22.42-9.44-13.38-13.37-16.92-12.59-14.16-16.53-11.41-1.57,6.69.79,8.26,11.8,11,16.13,16.92,7.08,20.85,4.72,21.24S318.86,267.7,314.93,263s-19.68-17.71-23.22-18.1-3.93,5.11-.78,7.87,13.77,14.55,17.31,21.63,5.11,20.07,2,16.92-8.26-16.13-12.58-20.46-17.31-18.09-20.46-16.52-2.36,5.51.39,8.26,13.38,17.71,16.13,25.57,5.9,29.9,4.33,26.76-6.69-19.28-9.44-26-8.26-9.83-9.05-6.69.79,4.72,2.75,11.81,2,26,7.87,36.58,28.72,31.23,31.87,39.1S330.9,390,330.9,390" style="fill: rgb(73, 187, 189); mix-blend-mode: multiply; transform-origin: 319.355px 316.23px;" id="eltmpglbs55l" class="animable"></path><path d="M143.5,376s5.9-19.27,5.9-50,5.11-53.11,11.41-62.94,12.19-13.77,14.95-13.77.78,3.54-3.15,8.65-7.47,7.87-9.05,14.16-1.57,14.17.4,13.38,5.11-16.52,7.86-22.42,9.45-13.38,13.38-16.92,12.59-14.16,16.52-11.41,1.58,6.69-.78,8.26-11.81,11-16.13,16.92-7.08,20.85-4.72,21.24,9.44-21.63,13.37-26.36,19.67-17.7,23.21-18.09,3.94,5.11.79,7.87-13.77,14.55-17.31,21.63-5.12,20.07-2,16.92,8.26-16.13,12.59-20.46,17.31-18.09,20.46-16.52,2.36,5.51-.39,8.26-13.38,17.7-16.13,25.57-5.91,29.9-4.33,26.75,6.69-19.27,9.44-26,8.26-9.84,9.05-6.69-.79,4.72-2.76,11.8-2,26-7.86,36.59-28.72,39.34-31.87,47.21-10.23,25.18-10.23,25.18" style="fill: rgb(255, 255, 255); stroke: rgb(46, 53, 58); stroke-linecap: round; stroke-linejoin: round; transform-origin: 188.37px 314.545px;" id="el70vr1sxfabk" class="animable"></path><path d="M364.89,376s-5.9-19.27-5.9-50-5.12-53.11-11.41-62.94-12.2-13.77-14.95-13.77-.79,3.54,3.15,8.65,7.47,7.87,9,14.16,1.58,14.17-.39,13.38-5.11-16.52-7.87-22.42-9.44-13.38-13.37-16.92-12.59-14.16-16.53-11.41-1.57,6.69.79,8.26,11.8,11,16.13,16.92,7.08,20.85,4.72,21.24-9.44-21.63-13.37-26.36-19.68-17.7-23.22-18.09-3.93,5.11-.78,7.87,13.77,14.55,17.31,21.63,5.11,20.07,2,16.92-8.26-16.13-12.58-20.46-17.31-18.09-20.46-16.52-2.36,5.51.39,8.26,13.38,17.7,16.13,25.57,5.9,29.9,4.33,26.75-6.69-19.27-9.44-26-8.26-9.84-9.05-6.69.79,4.72,2.75,11.8,2,26,7.87,36.59,28.72,39.34,31.87,47.21,10.23,25.18,10.23,25.18" style="fill: rgb(255, 255, 255); stroke: rgb(46, 53, 58); stroke-linecap: round; stroke-linejoin: round; transform-origin: 320.005px 314.545px;" id="el7l0qule20qm" class="animable"></path><path d="M118.6,436h60c.78-3,1.76-6.36,3-10,4.72-14.14,20-31.82,20-31.82A103.42,103.42,0,0,0,163.84,373c-23-7.08-39.84-5-39.84-5a92.57,92.57,0,0,1,1,39C122,421.56,120,430.77,118.6,436Z" style="fill: rgb(46, 53, 58); stroke: rgb(46, 53, 58); stroke-linecap: round; stroke-linejoin: round; transform-origin: 160.1px 401.858px;" id="elg3r6jc1bywl" class="animable"></path><path d="M329.4,436h62.34c-2-5.18-6.32-16.43-10.64-27.68-5.9-15.32-3.54-35.94-5.9-35.94s-28.87-1.77-41.83,2.35-27.7,15.91-27.7,15.91A130.27,130.27,0,0,1,322.76,416,87.71,87.71,0,0,1,329.4,436Z" style="fill: rgb(46, 53, 58); stroke: rgb(46, 53, 58); stroke-linecap: round; stroke-linejoin: round; transform-origin: 348.705px 404.001px;" id="elk2lj773c9u" class="animable"></path><path d="M156.08,380.2c-.43-1.7-6.83.86-6.83.86s2.14-8.1-1.27-8.1-3.84,6-3.84,6-6.4-2.55-6.4,1.28S142,384,142,384s-5.12,6.4-1.28,7.67,6.39-3.41,6.39-3.41,2.56,4.27,6,2.56.85-5.54.85-5.54S156.5,381.91,156.08,380.2Zm-8.53,6.4a1.75,1.75,0,1,1,2.13-1.71A2,2,0,0,1,147.55,386.6ZM165.46,428c-.43-1.7-6.83.86-6.83.86s2.14-8.1-1.28-8.1-3.83,6-3.83,6-6.4-2.56-6.4,1.27,4.27,3.84,4.27,3.84-5.12,6.4-1.28,7.68,6.39-3.42,6.39-3.42,2.56,4.27,6,2.56.85-5.54.85-5.54S165.88,429.66,165.46,428Zm-8.53,6.4a1.75,1.75,0,1,1,2.13-1.71A1.95,1.95,0,0,1,156.93,434.35Zm-29,0c-.43-1.71-6.82.85-6.82.85s2.13-8.1-1.28-8.1-3.84,6-3.84,6-6.4-2.56-6.4,1.28,4.27,3.84,4.27,3.84-5.12,6.39-1.28,7.67,6.39-3.41,6.39-3.41,2.56,4.26,6,2.56.86-5.54.86-5.54S128.36,436.05,127.94,434.35Zm-8.53,6.39a1.75,1.75,0,1,1,2.13-1.7A1.95,1.95,0,0,1,119.41,440.74Zm55-39.65h4.69c3.41,0,5.54,3.84,5.54,3.84C177.39,407.06,174.41,401.09,174.41,401.09Zm-4.69,33.26h4.69c3.41,0,5.54,3.84,5.54,3.84C172.7,440.32,169.72,434.35,169.72,434.35ZM128.79,428h4.69c3.41,0,5.54,3.84,5.54,3.84C131.77,433.92,128.79,428,128.79,428Zm22.67-30.09,2.74,3.81c2,2.78.11,6.74.11,6.74C148.35,403.77,151.46,397.86,151.46,397.86ZM128,410.65l2.14-4.17c1.57-3,5.95-3.18,5.95-3.18C134.62,410.72,128,410.65,128,410.65Z" style="fill: rgb(255, 255, 255); transform-origin: 147.11px 409.561px;" id="el7klf7u3z1i" class="animable"></path><path d="M356.89,388.3c-.43-1.7-6.83.86-6.83.86s2.14-8.1-1.27-8.1-3.84,6-3.84,6-6.4-2.55-6.4,1.28,4.27,3.84,4.27,3.84-5.12,6.4-1.28,7.68,6.39-3.42,6.39-3.42,2.56,4.27,6,2.56.85-5.54.85-5.54S357.31,390,356.89,388.3Zm-8.53,6.4a1.75,1.75,0,1,1,2.13-1.71A1.95,1.95,0,0,1,348.36,394.7Zm28.56,26.86c-.42-1.71-6.82.85-6.82.85s2.13-8.1-1.28-8.1-3.83,6-3.83,6-6.4-2.56-6.4,1.28,4.26,3.84,4.26,3.84-5.11,6.39-1.27,7.67,6.39-3.41,6.39-3.41,2.56,4.26,6,2.56.85-5.54.85-5.54S377.35,423.26,376.92,421.56ZM368.4,428a1.75,1.75,0,1,1,2.13-1.7A1.95,1.95,0,0,1,368.4,428Zm-12.79,6.4c-.43-1.71-6.82.85-6.82.85s2.13-8.1-1.28-8.1-3.84,6-3.84,6-6.4-2.56-6.4,1.28,4.27,3.84,4.27,3.84-5.12,6.39-1.28,7.67,6.39-3.41,6.39-3.41,2.56,4.26,6,2.56.86-5.54.86-5.54S356,436.05,355.61,434.35Zm-8.53,6.39a1.75,1.75,0,1,1,2.13-1.7A1.95,1.95,0,0,1,347.08,440.74Zm28.14-31.55h4.69c3.41,0,5.54,3.84,5.54,3.84C378.2,415.16,375.22,409.19,375.22,409.19ZM324.91,433.5h4.69c3.41,0,5.54,3.83,5.54,3.83C327.89,439.47,324.91,433.5,324.91,433.5ZM352.27,406l2.74,3.81c2,2.78.11,6.74.11,6.74C349.16,411.87,352.27,406,352.27,406ZM380,429.84l2.73,3.81c2,2.77.11,6.74.11,6.74C376.88,435.74,380,429.84,380,429.84Zm-51.23-11.09,2.14-4.17c1.57-3,6-3.18,6-3.18C335.43,418.82,328.76,418.75,328.76,418.75Z" style="fill: rgb(255, 255, 255); transform-origin: 355.18px 413.611px;" id="eln0plkimtwxk" class="animable"></path></g><defs>     <filter id="active" height="200%">         <feMorphology in="SourceAlpha" result="DILATED" operator="dilate" radius="2"></feMorphology>                <feFlood flood-color="#32DFEC" flood-opacity="1" result="PINK"></feFlood>        <feComposite in="PINK" in2="DILATED" operator="in" result="OUTLINE"></feComposite>        <feMerge>            <feMergeNode in="OUTLINE"></feMergeNode>            <feMergeNode in="SourceGraphic"></feMergeNode>        </feMerge>    </filter>    <filter id="hover" height="200%">        <feMorphology in="SourceAlpha" result="DILATED" operator="dilate" radius="2"></feMorphology>                <feFlood flood-color="#ff0000" flood-opacity="0.5" result="PINK"></feFlood>        <feComposite in="PINK" in2="DILATED" operator="in" result="OUTLINE"></feComposite>        <feMerge>            <feMergeNode in="OUTLINE"></feMergeNode>            <feMergeNode in="SourceGraphic"></feMergeNode>        </feMerge>            <feColorMatrix type="matrix" values="0   0   0   0   0                0   1   0   0   0                0   0   0   0   0                0   0   0   1   0 "></feColorMatrix>    </filter></defs></svg>